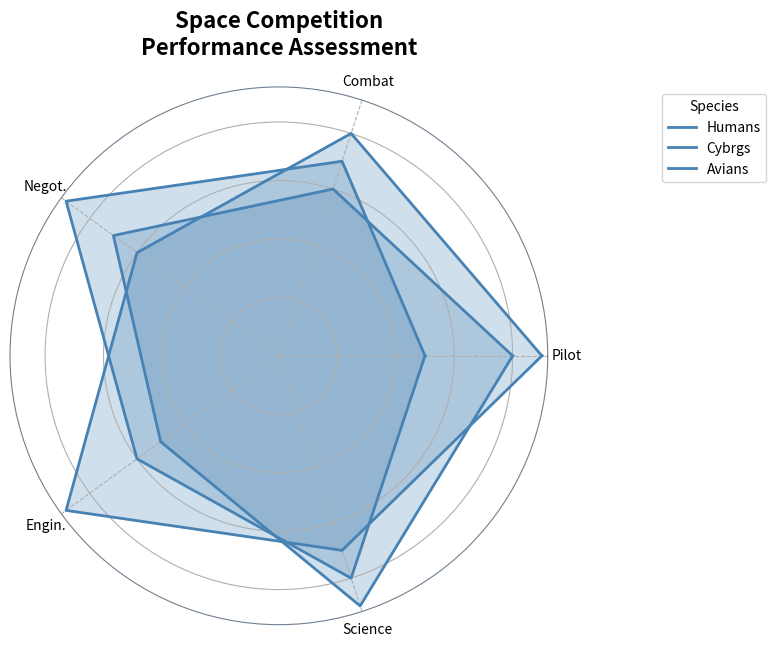

Reproduce this figure in Python.
import numpy as np
import matplotlib.pyplot as plt

skills = ['Pilot', 'Combat', 'Negot.', 'Engin.', 'Science']
species = ['Humans', 'Cybrgs', 'Avians']  # Removed 'Xenos'

performance = np.array([
    [8, 6, 7, 5, 9],  # Humans
    [9, 8, 6, 9, 7],  # Cybrgs
    [5, 7, 9, 6, 8]   # Avians
])  # Removed Xenos' data

num_skills = len(skills)

def create_radar_chart(title, labels, data, categories):
    angles = np.linspace(0, 2 * np.pi, num_skills, endpoint=False).tolist()
    angles += angles[:1]

    data = np.concatenate((data, data[:, [0]]), axis=1)

    fig, ax = plt.subplots(figsize=(8, 8), subplot_kw=dict(polar=True))

    color = '#4682B4'

    for idx, d in enumerate(data):
        ax.fill(angles, d, color=color, alpha=0.25)
        ax.plot(angles, d, color=color, linewidth=2, label=categories[idx])

    ax.xaxis.grid(True, linestyle='--')
    ax.spines['polar'].set_visible(True)
    ax.spines['polar'].set_color('#708090')

    ax.set_yticklabels([])
    ax.set_xticks(angles[:-1])
    ax.set_xticklabels(labels, fontsize=10)

    plt.title(title, size=16, fontweight='bold', pad=20, va='bottom')
    plt.legend(loc='upper left', bbox_to_anchor=(1.2, 1.0), title="Species")

    plt.tight_layout()
    plt.show()

create_radar_chart(
    "Space Competition\nPerformance Assessment",
    skills, performance, species
)
